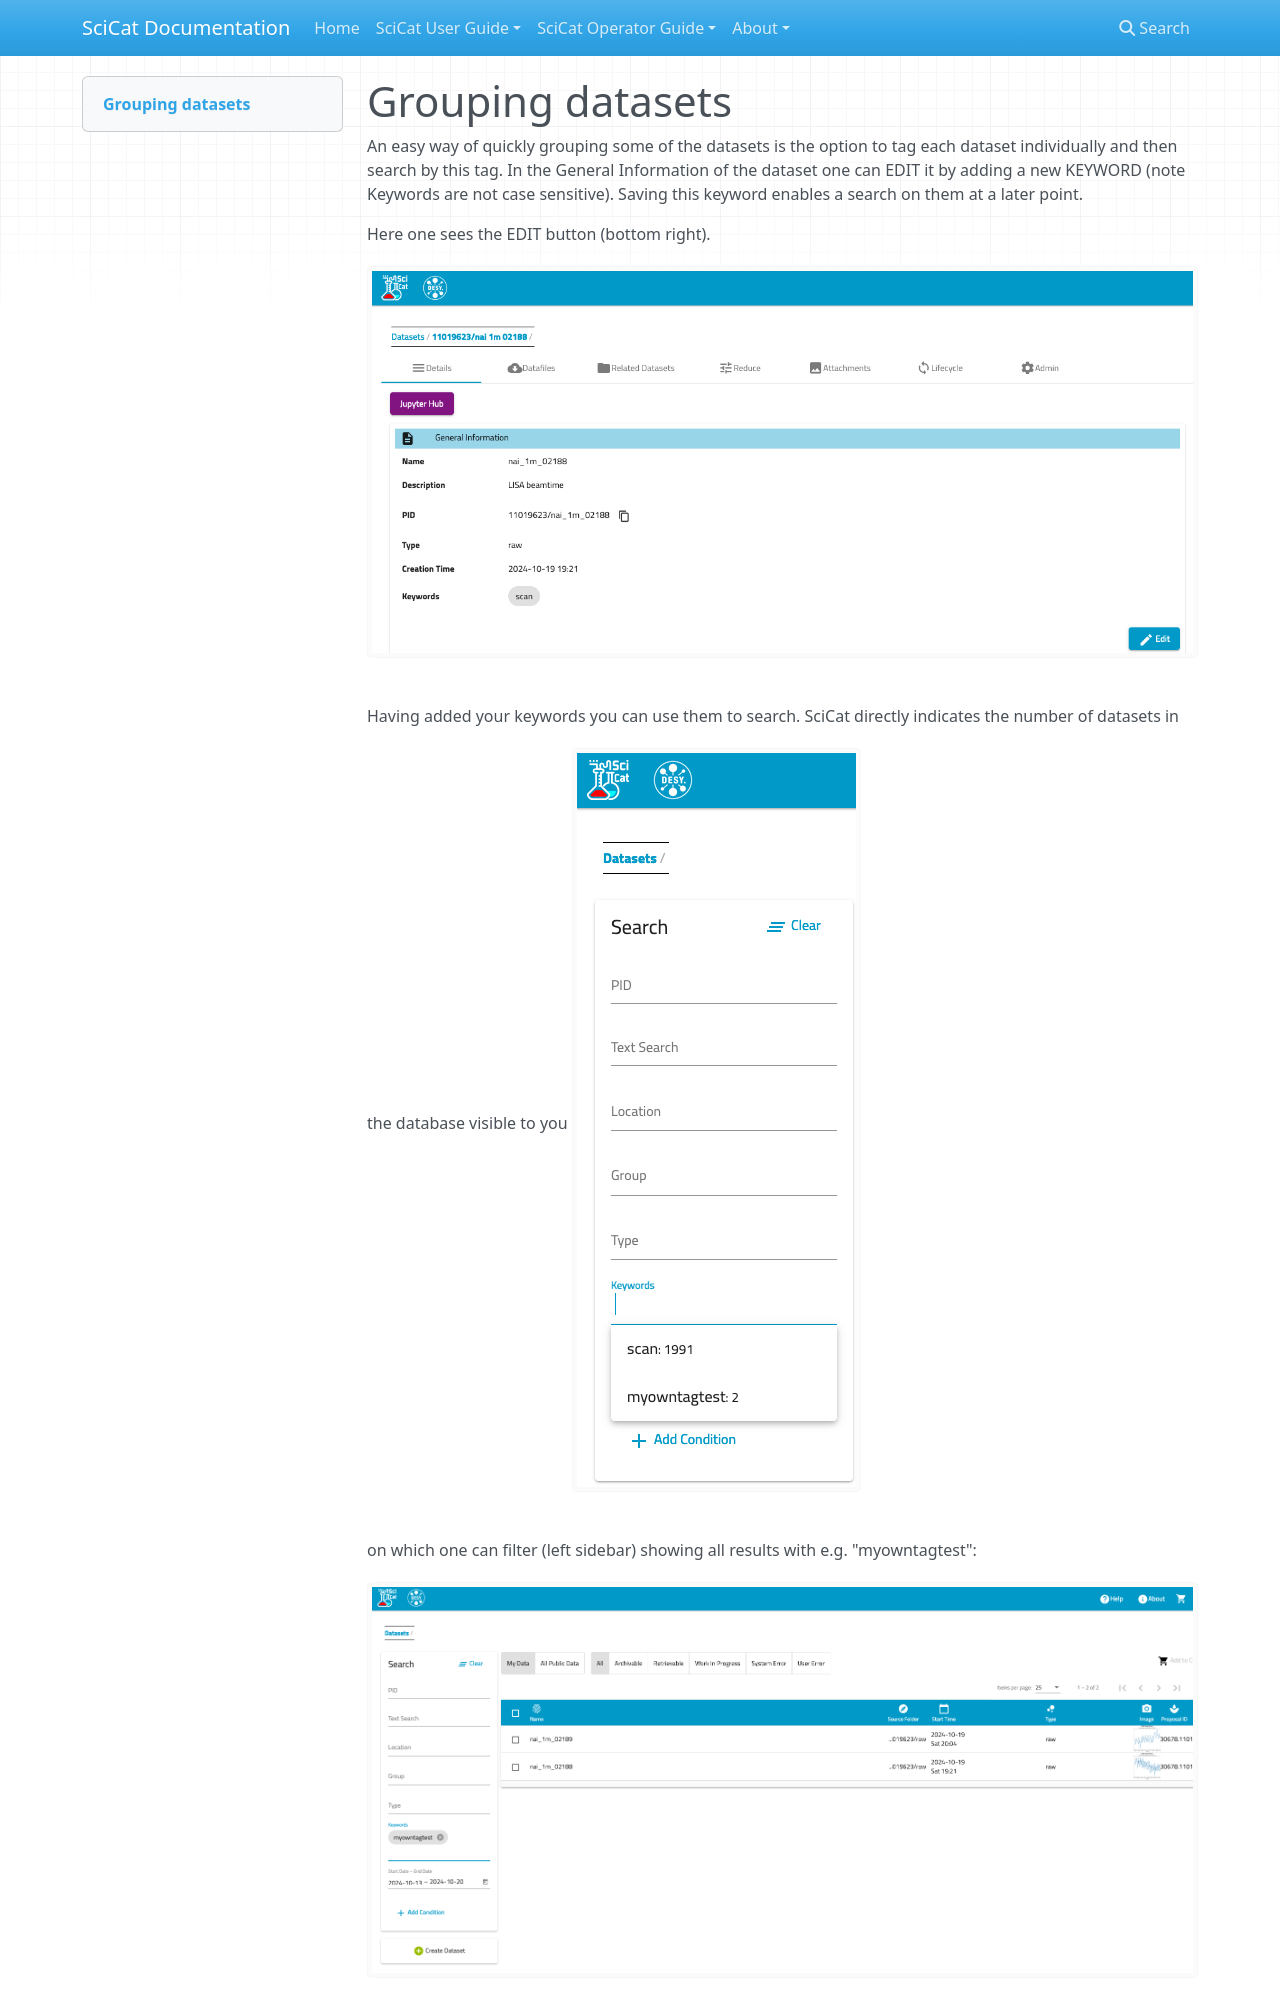

repository: rkweehinzmann/user-documentation · page: main/datasets/grouping_tagging_ds/index.html · generator: mkdocs

# Grouping datasets
An easy way of quickly grouping some of the datasets is the option to tag each dataset individually and then search by this tag. In the General Information of the dataset one can EDIT it by adding a new KEYWORD (note Keywords are not case sensitive). Saving this keyword enables a search on them at a later point. 

Here one sees the EDIT button (bottom right).
![first photo](img/groupingByTagging/groupingByTagging_editbutton.png)

Having added your keywords you can use them to search. SciCat directly indicates the number of datasets in the database visible to you
![second one](img/groupingByTagging/groupingByTagging_searchresults.png)
